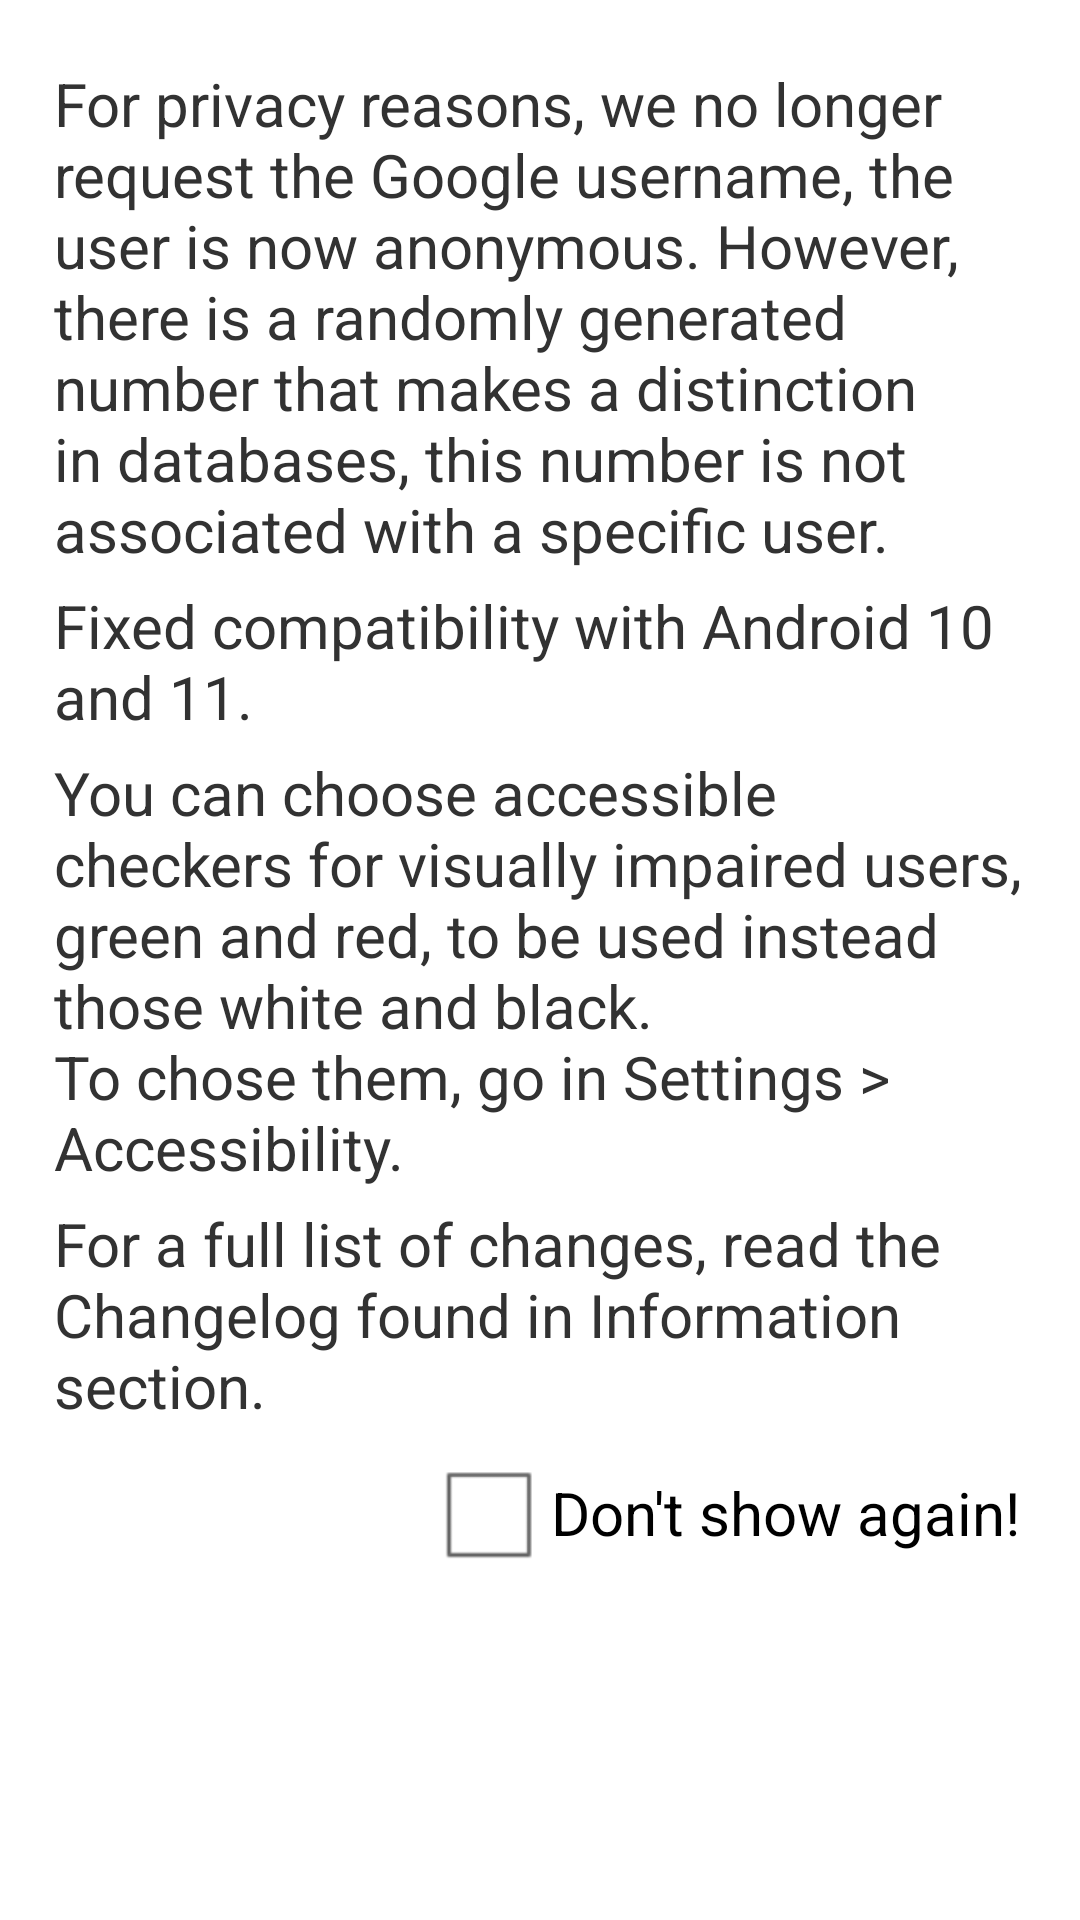

Layout XML and referenced resources for this Android screen:
<!-- AndroidManifest.xml: application theme AppTheme -->
<!-- res/layout/whatsnew_dialog.xml -->
<?xml version="1.0" encoding="utf-8"?>
<ScrollView xmlns:android="http://schemas.android.com/apk/res/android"
    android:id="@+id/layoutWhatsnewMain"
    android:layout_width="match_parent"
    android:layout_height="wrap_content"
    android:isScrollContainer="false"
    android:orientation="vertical"
    android:paddingBottom="@dimen/activity_vertical_margin"
    android:paddingLeft="@dimen/activity_horizontal_margin"
    android:paddingRight="@dimen/activity_horizontal_margin"
    android:paddingTop="@dimen/activity_vertical_margin" >

    <LinearLayout
        android:layout_width="match_parent"
        android:layout_height="wrap_content"
        android:orientation="vertical" >

        <TextView
            style="@style/about_dialog_style"
            android:layout_width="match_parent"
            android:layout_height="wrap_content"
            android:text="@string/whatsnew_in_151_a" />

        <TextView
            style="@style/about_dialog_style"
            android:layout_width="match_parent"
            android:layout_height="wrap_content"
            android:text="@string/whatsnew_in_151_b" />

        <TextView
            style="@style/about_dialog_style"
            android:layout_width="match_parent"
            android:layout_height="wrap_content"
            android:text="@string/whatsnew_in_151_c" />

        <TextView
            style="@style/about_dialog_style"
            android:layout_width="match_parent"
            android:layout_height="wrap_content"
            android:text="@string/whatsnew_in_151_d" />

        <CheckBox
            android:id="@+id/cbtGotIt"
            android:layout_width="wrap_content"
            android:layout_height="wrap_content"
            android:layout_gravity="right"
            android:layout_marginBottom="5dp"
            android:layout_marginTop="5dp"
            android:onClick="onCheckboxWhatsNewClicked"
            android:padding="2dp"
            android:text="@string/chk_got_it"
            android:textSize="@dimen/text_size_main" />
    </LinearLayout>

</ScrollView>
<!-- resources referenced by this layout -->
<resources>
  <dimen name="activity_horizontal_margin">18dp</dimen>
  <dimen name="activity_vertical_margin">16dp</dimen>
  <dimen name="text_size_main">20sp</dimen>
  <string name="chk_got_it">Don\'t show again!</string>
  <string name="whatsnew_in_151_a">For privacy reasons, we no longer request the Google username, the user is now anonymous. However, there is a randomly generated number that makes a distinction in databases, this number is not associated with a specific user.</string>
  <string name="whatsnew_in_151_b">Fixed compatibility with Android 10 and 11.</string>
  <string name="whatsnew_in_151_c">You can choose accessible checkers for visually impaired users, green and red, to be used instead those white and black.\nTo chose them, go in Settings &gt; Accessibility.</string>
  <string name="whatsnew_in_151_d">For a full list of changes, read the Changelog found in Information section.</string>
  <style name="about_dialog_style" parent="android:Widget.Holo.Light.TextView">
          <item name="android:focusable">true</item>
          <item name="android:screenReaderFocusable">true</item>
          <item name="android:textSize">@dimen/text_size_main</item>
          <item name="android:paddingTop">5dp</item>
      </style>
  <style name="AppTheme" parent="AppBaseTheme">
          <item name="android:windowFullscreen">true</item>
          <item name="android:windowActionBar">false</item>
          <item name="android:windowNoTitle">true</item>
      </style>
  <style name="AppBaseTheme" parent="android:Theme.Light" />
</resources>
